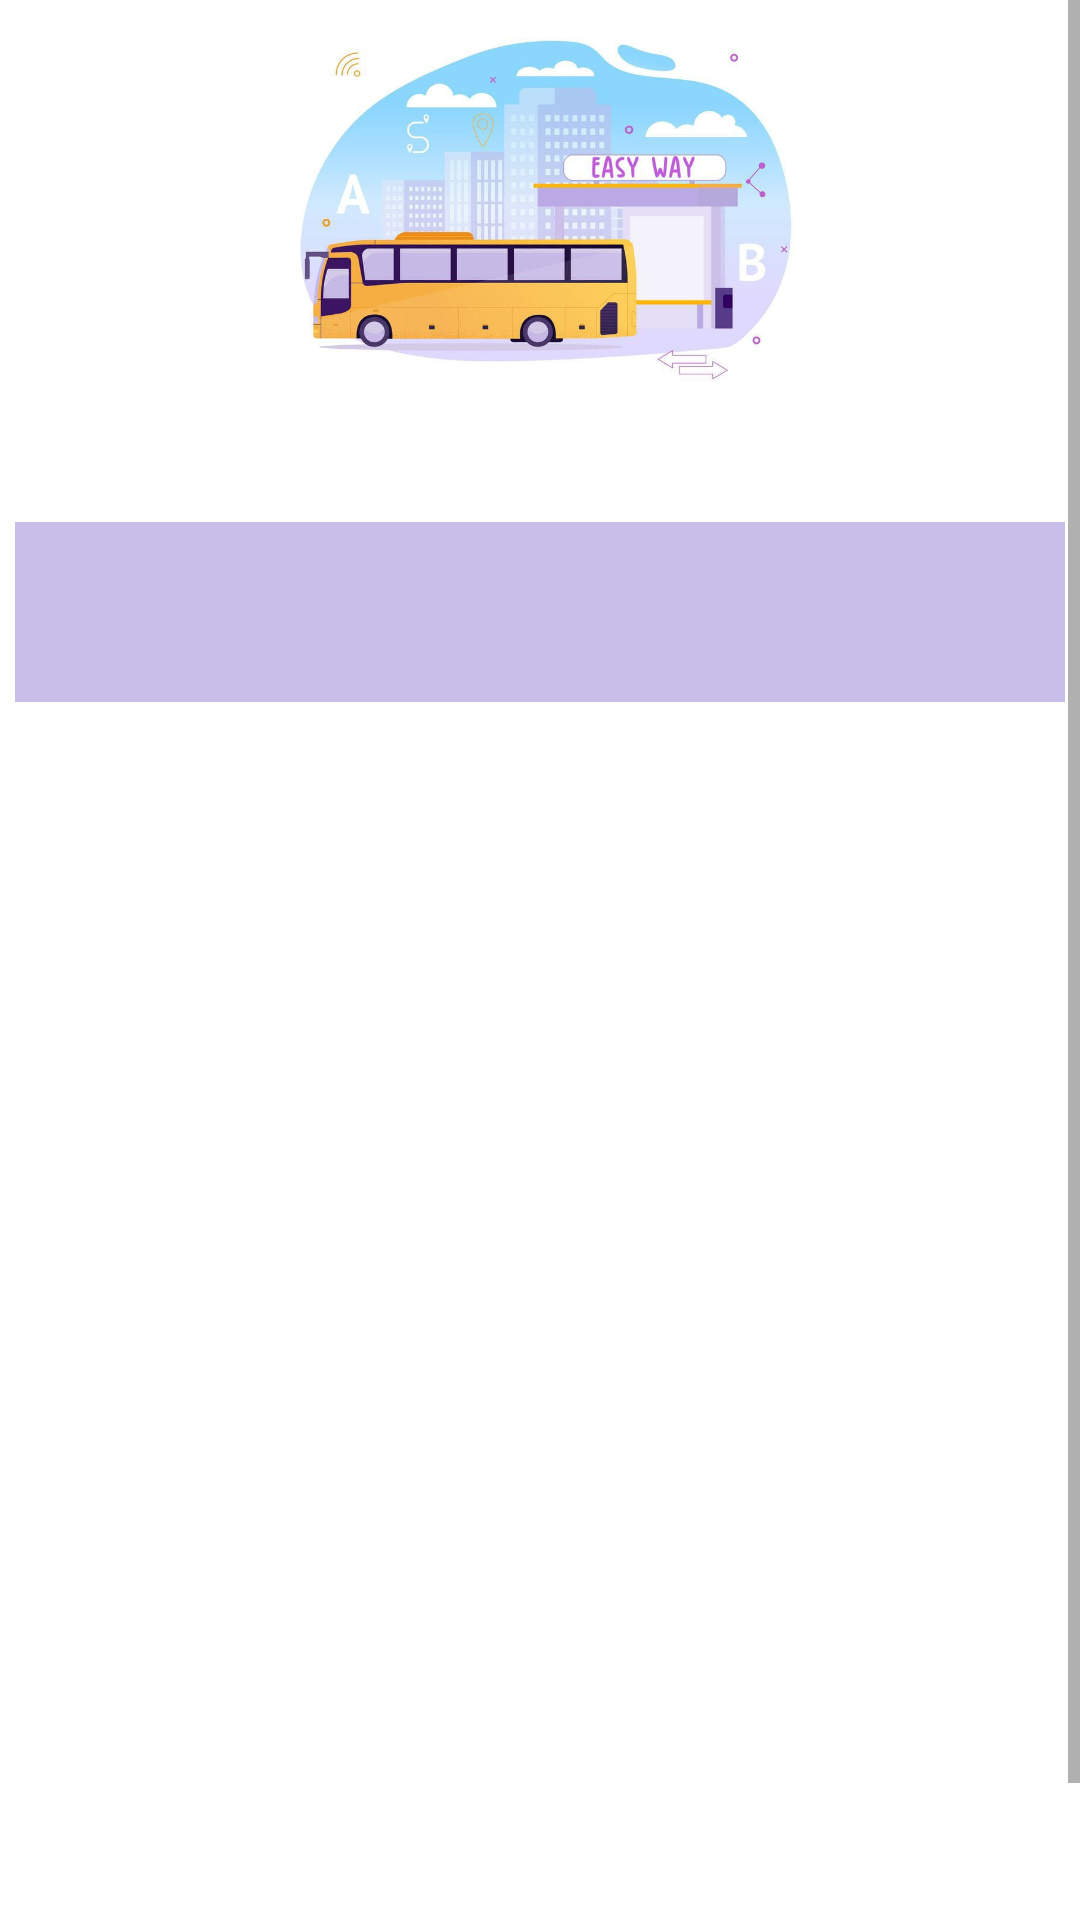

This screen was rendered from an Android layout file. Write that file and the resources it references.
<!-- AndroidManifest.xml: application theme Theme.MyApplication -->
<!-- res/layout/activity_log_in.xml -->
<?xml version="1.0" encoding="utf-8"?>
<androidx.constraintlayout.widget.ConstraintLayout xmlns:android="http://schemas.android.com/apk/res/android"
    xmlns:app="http://schemas.android.com/apk/res-auto"
    xmlns:tools="http://schemas.android.com/tools"
    android:layout_width="match_parent"
    android:layout_height="match_parent"
    android:background="@color/white"
    tools:context=".Login">


    <ScrollView
        android:layout_width="match_parent"
        android:layout_height="match_parent"
        android:background="@color/white">

        <LinearLayout
            android:layout_width="match_parent"
            android:layout_height="wrap_content"
            android:background="@color/white"
            android:orientation="vertical">

            <ImageView
                android:id="@+id/imageView4"
                android:layout_width="200dp"
                android:layout_height="155dp"
                android:layout_gravity="center"
                android:layout_marginBottom="19dp"
                app:srcCompat="@drawable/icon_1" />

            <com.google.android.material.tabs.TabLayout
                android:id="@+id/tabs"
                android:layout_width="350dp"
                android:layout_height="60dp"
                android:layout_gravity="center"
                android:background="@color/purple_light"/>

            <androidx.viewpager.widget.ViewPager
                android:id="@+id/viewPager2"
                android:layout_width="match_parent"
                android:layout_height="450dp"
                android:layout_marginBottom="5dp">

            </androidx.viewpager.widget.ViewPager>
        </LinearLayout>
    </ScrollView>


</androidx.constraintlayout.widget.ConstraintLayout>
<!-- resources referenced by this layout -->
<resources>
  <color name="purple_light">#c9bee8</color>
  <color name="white">#FFFFFFFF</color>
  <!-- drawable icon_1: jpeg bitmap (drawable, 46364 bytes) -->
  <style name="Theme.MyApplication" parent="Theme.MaterialComponents.DayNight.NoActionBar">
          
          <item name="colorPrimary">@color/blue</item>
          <item name="colorPrimaryVariant">@color/blue</item>
          <item name="colorOnPrimary">@color/white</item>
  
          <item name="android:statusBarColor" tools:targetApi="l">?attr/colorPrimaryVariant</item>
          
      </style>
  <color name="blue">#fac658</color>
</resources>
